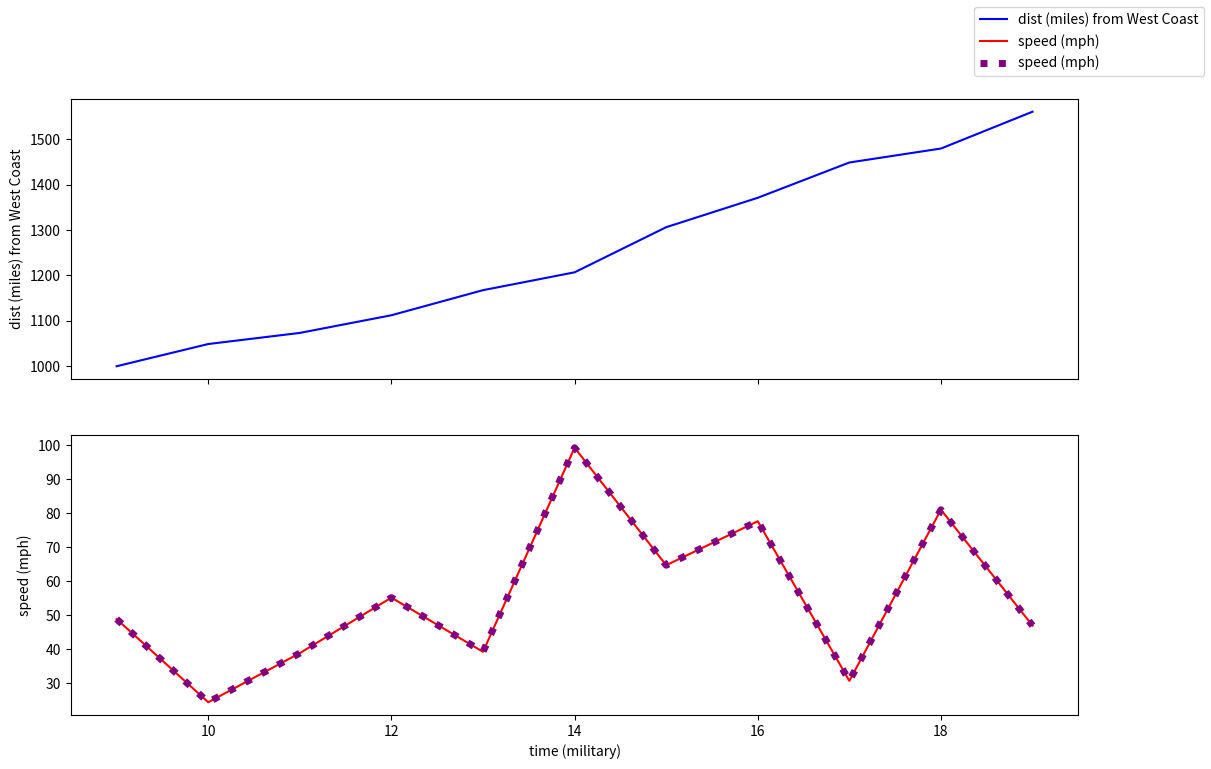

This chart was generated by the following Python code:
#!/usr/bin/env python3
'''
DATA 420 -- Numerical calculus example
[redacted]
'''

import matplotlib.pyplot as plt
import numpy as np

# Create an array recording my speed at every hour of my family's Denver to
# Wichita road trip.
s = np.array([30,54,75,75,75,70,70,70,0,70,35])  # mph

# Later on in this example, we replaced those hardcoded speeds with randomly
# generated speeds, and we "measured" those fictitious speeds 10 times as
# often.
s = np.random.uniform(0, 100, len(s))

# Create our independent variable array. It records the real-world "meaning" of
# the time associated with each element of the array.
start_t = 9  # hours (military time)
delta_t = 1  # hours
t = np.arange(start_t, start_t + len(s) * delta_t, delta_t)  # hours

# Calc II: Integrate speed to get distance.
d = np.empty(len(s)+1)  # miles
d[0] = 1000  # miles from WC  (Initial condition)
for i in range(1,len(d)):
    d[i] = d[i-1] + s[i-1] * delta_t   # miles from West Coast


# Calc I: Differentiate the distance to get speed back. (Record this
# reconstructed speed in a new variable, s2, so we can visually confirm it's
# identical to s.)
s2 = np.empty(len(s))  # mph
for i in range(len(s2)):
    s2[i] = (d[i+1] - d[i]) / delta_t


# Plot the stuff, including both s and s2 "on top of each other" to confirm
# that our reconstructed speed is identical to the original speed. (Thus
# proving the Fundamental Theorem of Calculus: integration and differentiation
# are inverses.)
plt, axs = plt.subplots(nrows=2, ncols=1, sharex=True, figsize=(13,8))
dist_ax = axs[0]
speed_ax = axs[1]

speed_ax.plot(t, s, color="red", label="speed (mph)")
speed_ax.plot(t, s2, color="purple", linewidth=5, linestyle="dotted",
    label="speed (mph)")
speed_ax.set_xlabel("time (military)")
speed_ax.set_ylabel("speed (mph)")
dist_ax.plot(t, d[:-1], color="blue", label="dist (miles) from West Coast")
dist_ax.set_ylabel("dist (miles) from West Coast")

plt.legend()
plt.show()
